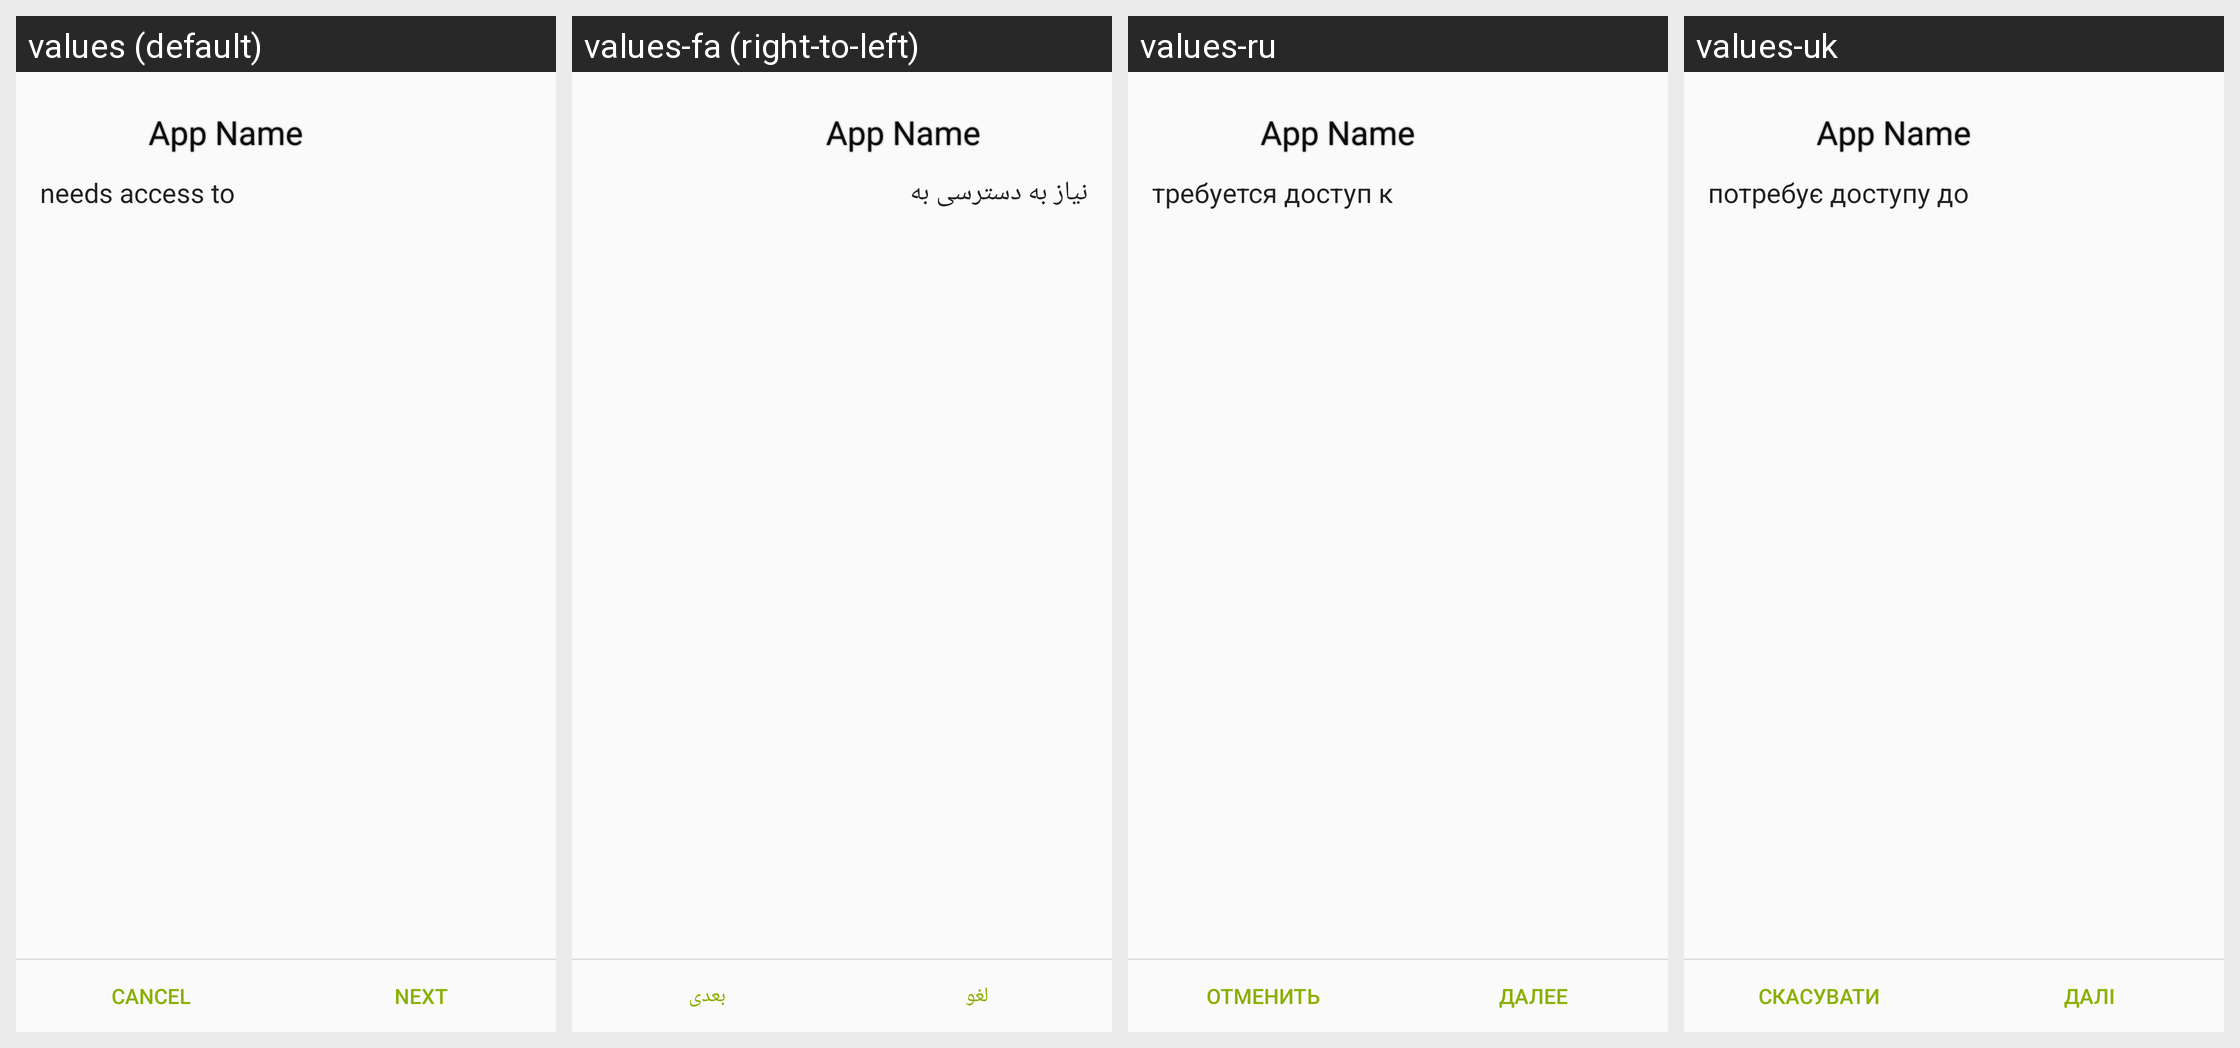

Here is an Android app screen in its default locale and in the app's own translations. Write out the translated-string differences for the strings that appear on this screen.
Android screen res/layout/install_start.xml rendered under 4 locales, left to right: values (default), values-fa (right-to-left), values-ru, values-uk. Device: Nexus 5 (rendered at 1080×1920; each locale shown at half size, 540×960, under a caption strip naming it); theme AppThemeLight.
Other locales in the repository, not shown: values-ar, values-ast, values-bg, values-ca, values-cs, values-da, values-de, values-el, values-eo, values-es, values-et, values-eu, values-fi, values-fr, values-gl, values-he, values-hi, values-hr, values-hu, values-id, values-is, values-it, values-ja, values-ko, values-lt, values-lv, values-mk, values-my, values-nb, values-nl, values-pl, values-pt-rBR, values-pt-rPT, values-ro, values-sc, values-si, values-sk, values-sl, values-sn, values-sq, values-sr, values-sv, values-ta, values-th, values-tr, values-ug, values-ur, values-vi, values-zh-rCN, values-zh-rHK, values-zh-rTW.
Strings drawn on this screen, with the default value and each locale's value (text and hints the layout hard-codes, and strings that could not be matched under every locale, appear in the picture but are not listed):

install_confirm
  values: needs access to
  values-fa: نیاز به دسترسی به
  values-ru: требуется доступ к
  values-uk: потребує доступу до

cancel
  values: Cancel
  values-fa: لغو
  values-ru: Отменить
  values-uk: Скасувати

next
  values: Next
  values-fa: بعدی
  values-ru: Далее
  values-uk: Далі
